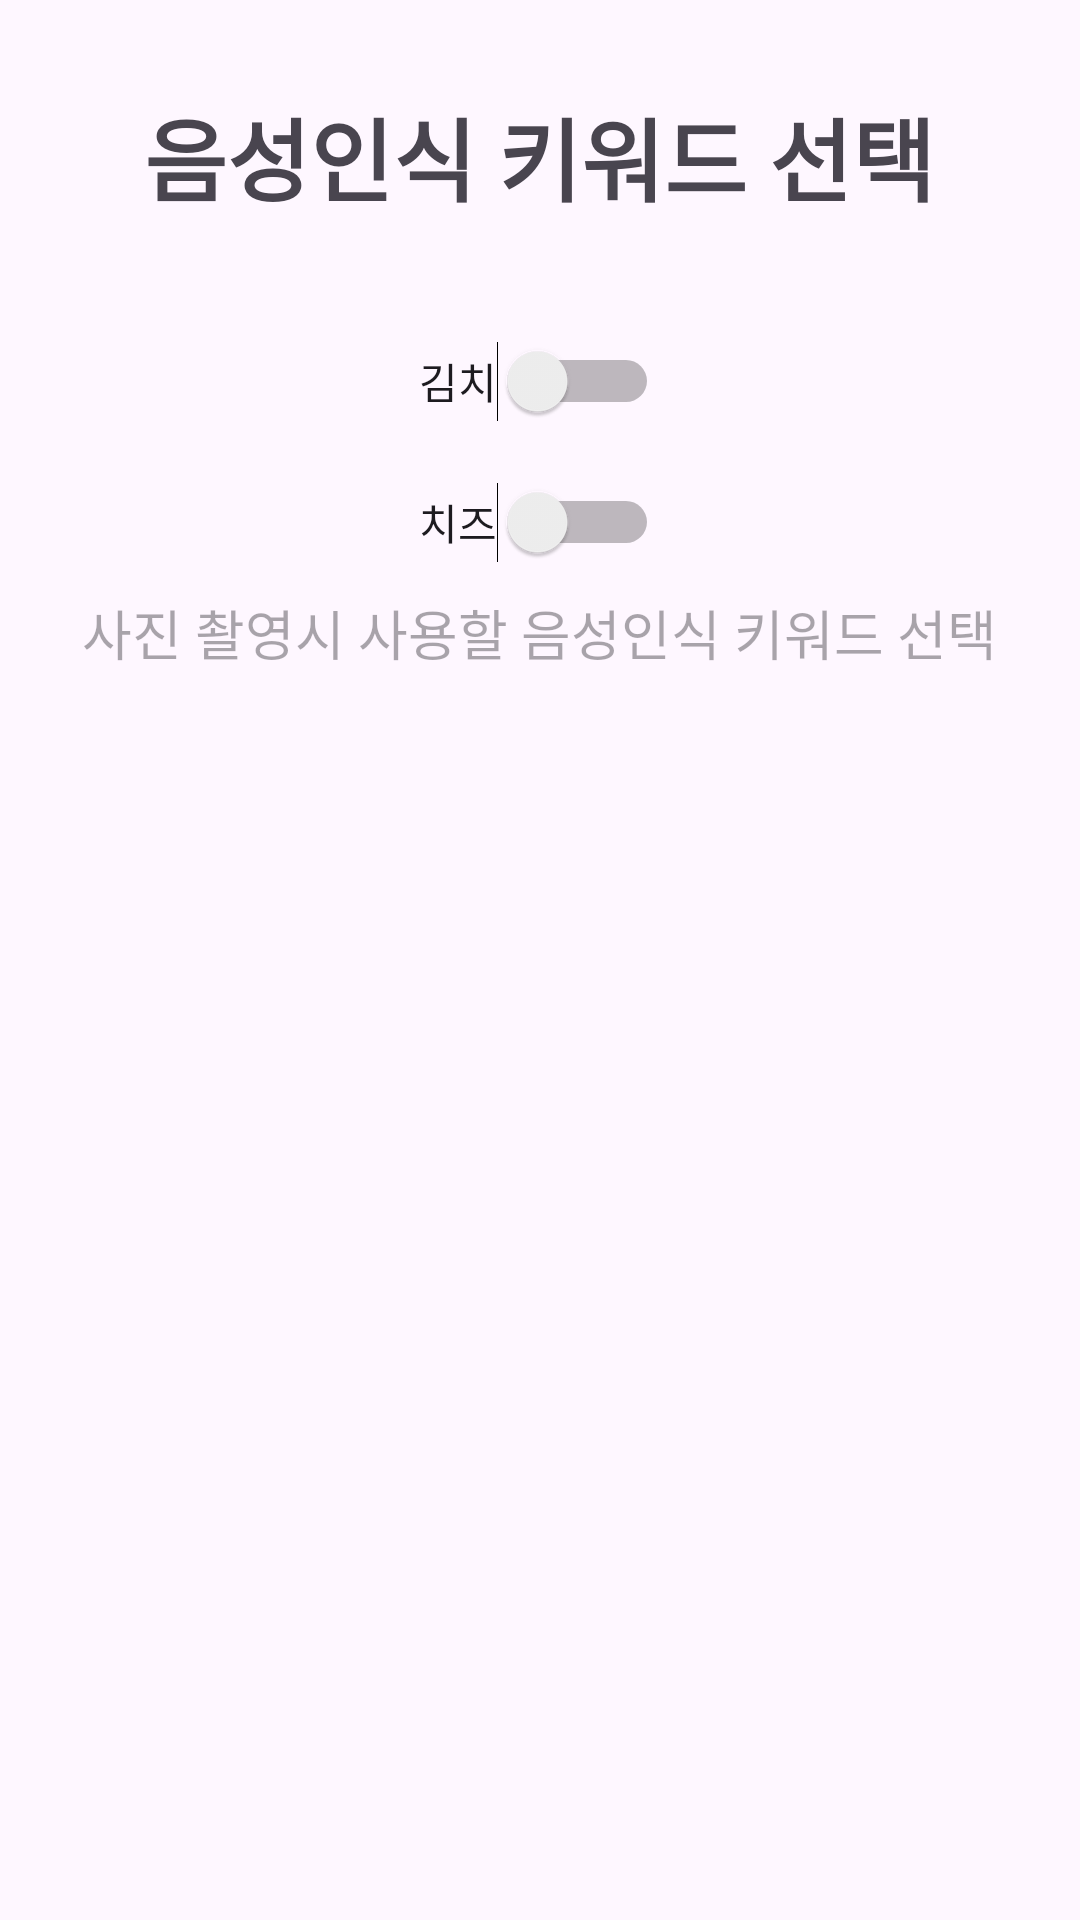

Write the Android layout XML for this screen, with the resource values it uses.
<!-- AndroidManifest.xml: application theme Theme.APProject -->
<!-- res/layout/fragment_voice.xml -->
<?xml version="1.0" encoding="utf-8"?>
<FrameLayout xmlns:android="http://schemas.android.com/apk/res/android"
    xmlns:tools="http://schemas.android.com/tools"
    android:layout_width="match_parent"
    android:layout_height="match_parent"
    tools:context=".voice">

    
    <LinearLayout
        android:layout_width="wrap_content"
        android:layout_height="wrap_content"
        android:orientation="vertical"
        android:layout_gravity="center_horizontal">
        <TextView
            android:layout_margin="30dp"
            android:layout_width="wrap_content"
            android:layout_height="wrap_content"
            android:layout_gravity="center_horizontal"
            android:text="음성인식 키워드 선택"
            android:textAlignment="center"
            android:textStyle="bold"
            android:textSize="30sp">
        </TextView>
        <Switch
            android:id="@+id/sw_voice_kimchi"
            android:layout_margin="10dp"
            android:layout_gravity="center_horizontal"
            android:layout_width="wrap_content"
            android:layout_height="wrap_content"
            android:text="김치">
        </Switch>
        <Switch
            android:id="@+id/sw_voice_cheeze"
            android:layout_margin="10dp"
            android:layout_gravity="center_horizontal"
            android:layout_width="wrap_content"
            android:layout_height="wrap_content"
            android:text="치즈">
        </Switch>
        <TextView
            android:layout_gravity="center"
            android:layout_width="wrap_content"
            android:layout_height="wrap_content"
            android:hint="사진 촬영시 사용할 음성인식 키워드 선택"
            android:textAlignment="center"
            android:textSize="18sp"
            ></TextView>

    </LinearLayout>
</FrameLayout>
<!-- resources referenced by this layout -->
<resources>
  <style name="Theme.APProject" parent="Base.Theme.APProject" />
  <style name="Base.Theme.APProject" parent="Theme.Material3.DayNight.NoActionBar">
          
          
      </style>
</resources>
